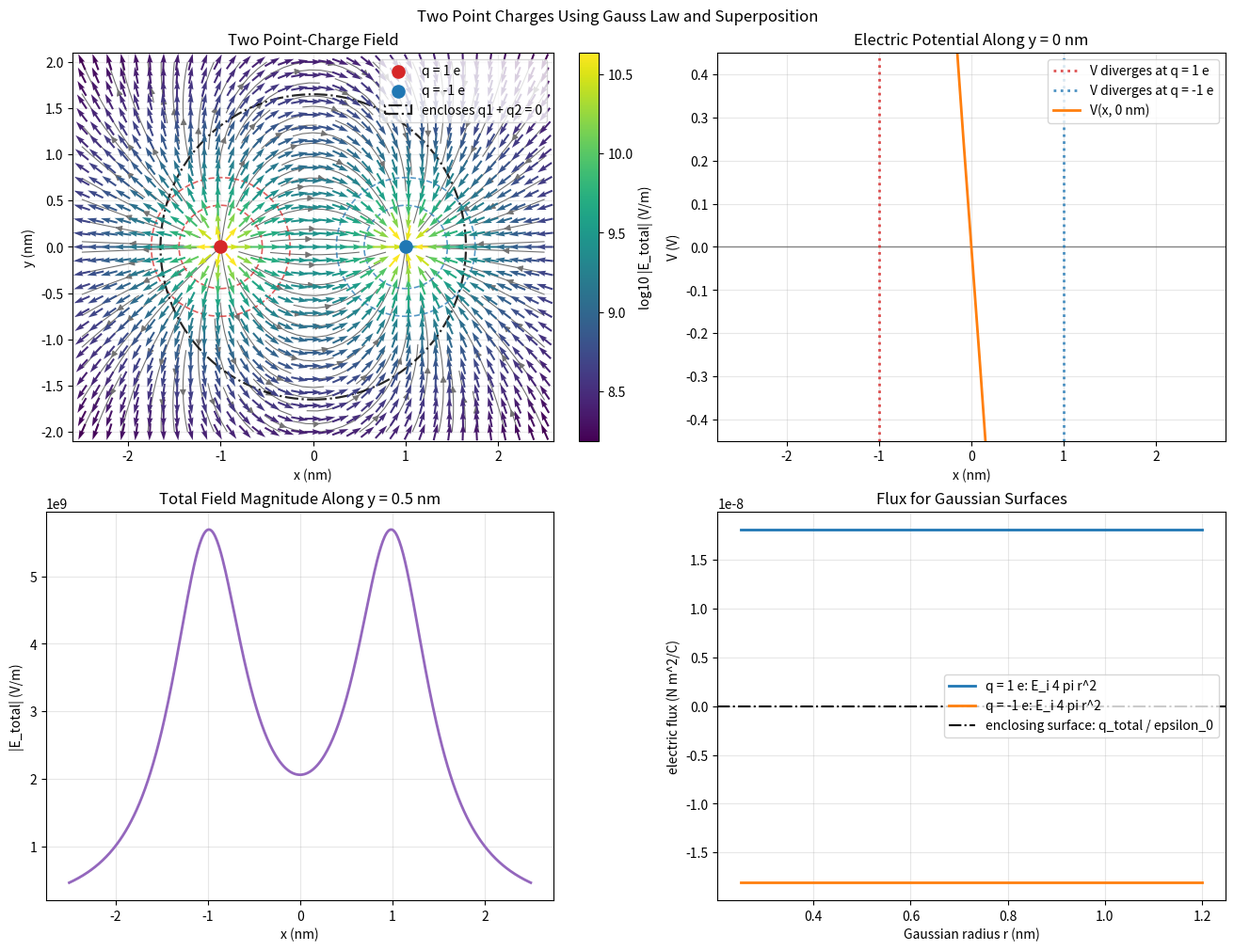

Source code (Python):
import matplotlib

matplotlib.use("Agg")
import matplotlib.pyplot as plt
import numpy as np
from scipy.constants import e as 기본전하량
from scipy.constants import epsilon_0 as VACUUM_PERMITTIVITY
from scipy.constants import nano


SPHERE_AREA_FACTOR = 4.0 * np.pi
EPSILON_0 = VACUUM_PERMITTIVITY
CHARGES = ((기본전하량, -1.0, 0.0), (-기본전하량, 1.0, 0.0))
LENGTH_UNIT = "nm"
LENGTH_SCALE = nano

FIELD_X_RANGE = (-2.5, 2.5)
FIELD_Y_RANGE = (-2.0, 2.0)
FIELD_X_POINTS = 35
FIELD_Y_POINTS = 29
FIELD_CUTOFF = 0.18
FIELD_X_LIMIT = (-2.6, 2.6)
FIELD_Y_LIMIT = (-2.1, 2.1)
FIELD_COLOR_FLOOR = 1.0e-4

SAMPLE_POINTS = 500
SAMPLE_Y = 0.5
POTENTIAL_Y = 0.0
POTENTIAL_DIVERGENCE_GAP = 0.04
POTENTIAL_Y_LIMIT = (-0.45, 0.45)

LOCAL_GAUSSIAN_SURFACE_RADII = (0.45, 0.75)
ENCLOSING_SURFACE_CENTER = (0.0, 0.0)
ENCLOSING_SURFACE_RADIUS = 1.65
FLUX_RADIUS_RANGE = (0.25, 1.2)
FLUX_POINTS = 200
PRINT_RADII = np.array([0.5, 1.0, 1.5, 2.0])

FIGURE_SIZE = (13, 10)
OUTPUT_PATH = "example-9.png"


def to_si_length(values):
    return np.asarray(values) * LENGTH_SCALE


def charges_to_si(charges):
    return tuple(
        (charge, x_charge * LENGTH_SCALE, y_charge * LENGTH_SCALE)
        for charge, x_charge, y_charge in charges
    )


def electric_field_magnitude_from_gauss(radius, charge, epsilon_0):
    gaussian_area = SPHERE_AREA_FACTOR * radius**2
    return charge / (epsilon_0 * gaussian_area)


def electric_field_from_gauss(x_values, y_values, charges, epsilon_0, cutoff):
    field_x = np.zeros_like(x_values)
    field_y = np.zeros_like(y_values)

    for charge, x_charge, y_charge in charges:
        dx = x_values - x_charge
        dy = y_values - y_charge
        radius = np.sqrt(dx**2 + dy**2)
        safe_radius = np.maximum(radius, cutoff)
        radial_field = electric_field_magnitude_from_gauss(
            safe_radius, charge, epsilon_0
        )

        unit_x = np.divide(
            dx,
            safe_radius,
            out=np.zeros_like(dx),
            where=safe_radius > 0.0,
        )
        unit_y = np.divide(
            dy,
            safe_radius,
            out=np.zeros_like(dy),
            where=safe_radius > 0.0,
        )

        field_x += radial_field * unit_x
        field_y += radial_field * unit_y

    magnitude = np.sqrt(field_x**2 + field_y**2)
    return field_x, field_y, magnitude


def electric_potential(x_values, y_values, charges, epsilon_0):
    potential = np.zeros_like(x_values)

    for charge, x_charge, y_charge in charges:
        dx = x_values - x_charge
        dy = y_values - y_charge
        radius = np.sqrt(dx**2 + dy**2)
        with np.errstate(divide="ignore", invalid="ignore"):
            potential += charge / (SPHERE_AREA_FACTOR * epsilon_0 * radius)

    return potential


def gaussian_flux(radius, charge, epsilon_0):
    field = electric_field_magnitude_from_gauss(radius, charge, epsilon_0)
    area = SPHERE_AREA_FACTOR * radius**2
    return field * area


def plot_electric_field(charges, epsilon_0, output_path):
    x_grid = np.linspace(*FIELD_X_RANGE, FIELD_X_POINTS)
    y_grid = np.linspace(*FIELD_Y_RANGE, FIELD_Y_POINTS)
    x_values, y_values = np.meshgrid(x_grid, y_grid)
    x_values_si = to_si_length(x_values)
    y_values_si = to_si_length(y_values)
    charges_si = charges_to_si(charges)

    field_x, field_y, magnitude = electric_field_from_gauss(
        x_values_si,
        y_values_si,
        charges_si,
        epsilon_0,
        FIELD_CUTOFF * LENGTH_SCALE,
    )

    display_scale = np.sqrt(field_x**2 + field_y**2)
    direction_x = np.divide(
        field_x, display_scale, out=np.zeros_like(field_x), where=display_scale > 0.0
    )
    direction_y = np.divide(
        field_y, display_scale, out=np.zeros_like(field_y), where=display_scale > 0.0
    )

    sample_x = np.linspace(*FIELD_X_RANGE, SAMPLE_POINTS)
    sample_y = np.full_like(sample_x, SAMPLE_Y)
    _, _, sample_magnitude = electric_field_from_gauss(
        to_si_length(sample_x),
        to_si_length(sample_y),
        charges_si,
        epsilon_0,
        FIELD_CUTOFF * LENGTH_SCALE,
    )
    potential_x = np.linspace(*FIELD_X_RANGE, SAMPLE_POINTS)
    potential_y = np.full_like(potential_x, POTENTIAL_Y)
    potential_1d = electric_potential(
        to_si_length(potential_x), to_si_length(potential_y), charges_si, epsilon_0
    )
    for _charge, x_charge, _y_charge in charges:
        near_charge = np.abs(potential_x - x_charge) < POTENTIAL_DIVERGENCE_GAP
        potential_1d[near_charge] = np.nan

    radii = np.linspace(*FLUX_RADIUS_RANGE, FLUX_POINTS)
    radii_si = to_si_length(radii)

    fig, ((ax_field, ax_potential), (ax_strength, ax_flux)) = plt.subplots(
        2, 2, figsize=FIGURE_SIZE, constrained_layout=True
    )

    color = np.log10(np.clip(magnitude, FIELD_COLOR_FLOOR, None))
    ax_field.streamplot(
        x_grid,
        y_grid,
        field_x,
        field_y,
        color="0.45",
        density=1.2,
        linewidth=0.8,
        arrowsize=1.0,
        zorder=1,
    )
    field_plot = ax_field.quiver(
        x_values,
        y_values,
        direction_x,
        direction_y,
        color,
        cmap="viridis",
        pivot="middle",
        scale=28,
        width=0.004,
        zorder=2,
    )
    fig.colorbar(field_plot, ax=ax_field, label="log10 |E_total| (V/m)")

    for charge, x_charge, y_charge in charges:
        charge_color = "tab:red" if charge > 0.0 else "tab:blue"
        for radius in LOCAL_GAUSSIAN_SURFACE_RADII:
            gaussian_surface = plt.Circle(
                (x_charge, y_charge),
                radius,
                fill=False,
                linestyle="--",
                linewidth=1.2,
                color=charge_color,
                alpha=0.75,
            )
            ax_field.add_patch(gaussian_surface)
        ax_field.scatter(
            [x_charge],
            [y_charge],
            s=90,
            color=charge_color,
            zorder=4,
            label=f"q = {charge / 기본전하량:g} e",
        )

    enclosing_surface = plt.Circle(
        ENCLOSING_SURFACE_CENTER,
        ENCLOSING_SURFACE_RADIUS,
        fill=False,
        linestyle="-.",
        linewidth=1.6,
        color="black",
        alpha=0.85,
        label="encloses q1 + q2 = 0",
    )
    ax_field.add_patch(enclosing_surface)

    ax_field.set_title("Two Point-Charge Field")
    ax_field.set_xlabel(f"x ({LENGTH_UNIT})")
    ax_field.set_ylabel(f"y ({LENGTH_UNIT})")
    ax_field.set_aspect("equal")
    ax_field.set_xlim(*FIELD_X_LIMIT)
    ax_field.set_ylim(*FIELD_Y_LIMIT)
    ax_field.grid(True, alpha=0.25)
    ax_field.legend(loc="upper right")

    ax_potential.axhline(0.0, color="0.35", linewidth=1.0, alpha=0.7)
    for charge, x_charge, y_charge in charges:
        charge_color = "tab:red" if charge > 0.0 else "tab:blue"
        ax_potential.axvline(
            x_charge,
            color=charge_color,
            linestyle=":",
            linewidth=2.0,
            alpha=0.8,
            label=f"V diverges at q = {charge / 기본전하량:g} e",
        )
    ax_potential.plot(
        potential_x,
        potential_1d,
        linewidth=2.0,
        color="tab:orange",
        label=f"V(x, {POTENTIAL_Y:g} {LENGTH_UNIT})",
    )

    ax_potential.set_title(f"Electric Potential Along y = {POTENTIAL_Y:g} {LENGTH_UNIT}")
    ax_potential.set_xlabel(f"x ({LENGTH_UNIT})")
    ax_potential.set_ylabel("V (V)")
    ax_potential.set_ylim(*POTENTIAL_Y_LIMIT)
    ax_potential.grid(True, alpha=0.3)
    ax_potential.legend()

    ax_strength.plot(sample_x, sample_magnitude, linewidth=2.0, color="tab:purple")
    ax_strength.set_title(
        f"Total Field Magnitude Along y = {SAMPLE_Y:g} {LENGTH_UNIT}"
    )
    ax_strength.set_xlabel(f"x ({LENGTH_UNIT})")
    ax_strength.set_ylabel("|E_total| (V/m)")
    ax_strength.grid(True, alpha=0.3)

    for charge, _x_charge, _y_charge in charges:
        flux_values = gaussian_flux(radii_si, charge, epsilon_0)
        ax_flux.plot(
            radii,
            flux_values,
            linewidth=2.0,
            label=f"q = {charge / 기본전하량:g} e: E_i 4 pi r^2",
        )

    total_flux = sum(charge for charge, _x_charge, _y_charge in charges) / epsilon_0
    ax_flux.axhline(
        total_flux,
        color="black",
        linestyle="-.",
        linewidth=1.5,
        label="enclosing surface: q_total / epsilon_0",
    )
    ax_flux.set_title("Flux for Gaussian Surfaces")
    ax_flux.set_xlabel(f"Gaussian radius r ({LENGTH_UNIT})")
    ax_flux.set_ylabel("electric flux (N m^2/C)")
    ax_flux.grid(True, alpha=0.3)
    ax_flux.legend()

    fig.suptitle("Two Point Charges Using Gauss Law and Superposition")
    fig.savefig(output_path, dpi=200)


def main():
    print("Two point charges electric field from Gauss law")
    print("Gauss law: integral(E dot dA) = q / epsilon_0")
    print("For each charge: E_i(r) * 4 pi r^2 = q_i / epsilon_0")
    print("Total field: E_total = E_1 + E_2")
    print(f"q1 = +e, q2 = -e, e = {기본전하량:.10e} C")
    print(f"epsilon_0 = {EPSILON_0:.10e} F/m")
    print(f"plot length unit = {LENGTH_UNIT}, SI length scale = {LENGTH_SCALE:.10e} m")
    print("-" * 106)
    print(
        f"{'charge':>8} {f'position ({LENGTH_UNIT})':>18}"
        f" {f'r ({LENGTH_UNIT})':>10} {'E_i(r) (V/m)':>18}"
        f" {'4 pi r^2 E_i(r)':>22} {'q_i / epsilon_0':>18}"
    )
    print("-" * 106)

    for charge, x_charge, y_charge in CHARGES:
        expected_flux = charge / EPSILON_0
        for radius in PRINT_RADII:
            radius_si = radius * LENGTH_SCALE
            field = electric_field_magnitude_from_gauss(radius_si, charge, EPSILON_0)
            flux = gaussian_flux(radius_si, charge, EPSILON_0)
            print(
                f"{charge / 기본전하량:8.3f}e"
                f" {f'({x_charge:g}, {y_charge:g})':>18}"
                f" {radius:10.3f} {field:18.10e} {flux:22.10e}"
                f" {expected_flux:18.10e}"
            )

    total_charge = sum(charge for charge, _x_charge, _y_charge in CHARGES)
    print(
        "\nFlux through surface enclosing both charges = "
        f"{total_charge / EPSILON_0:.10e}"
    )

    plot_electric_field(CHARGES, EPSILON_0, OUTPUT_PATH)
    print(f"Saved graph to {OUTPUT_PATH}")


if __name__ == "__main__":
    main()
